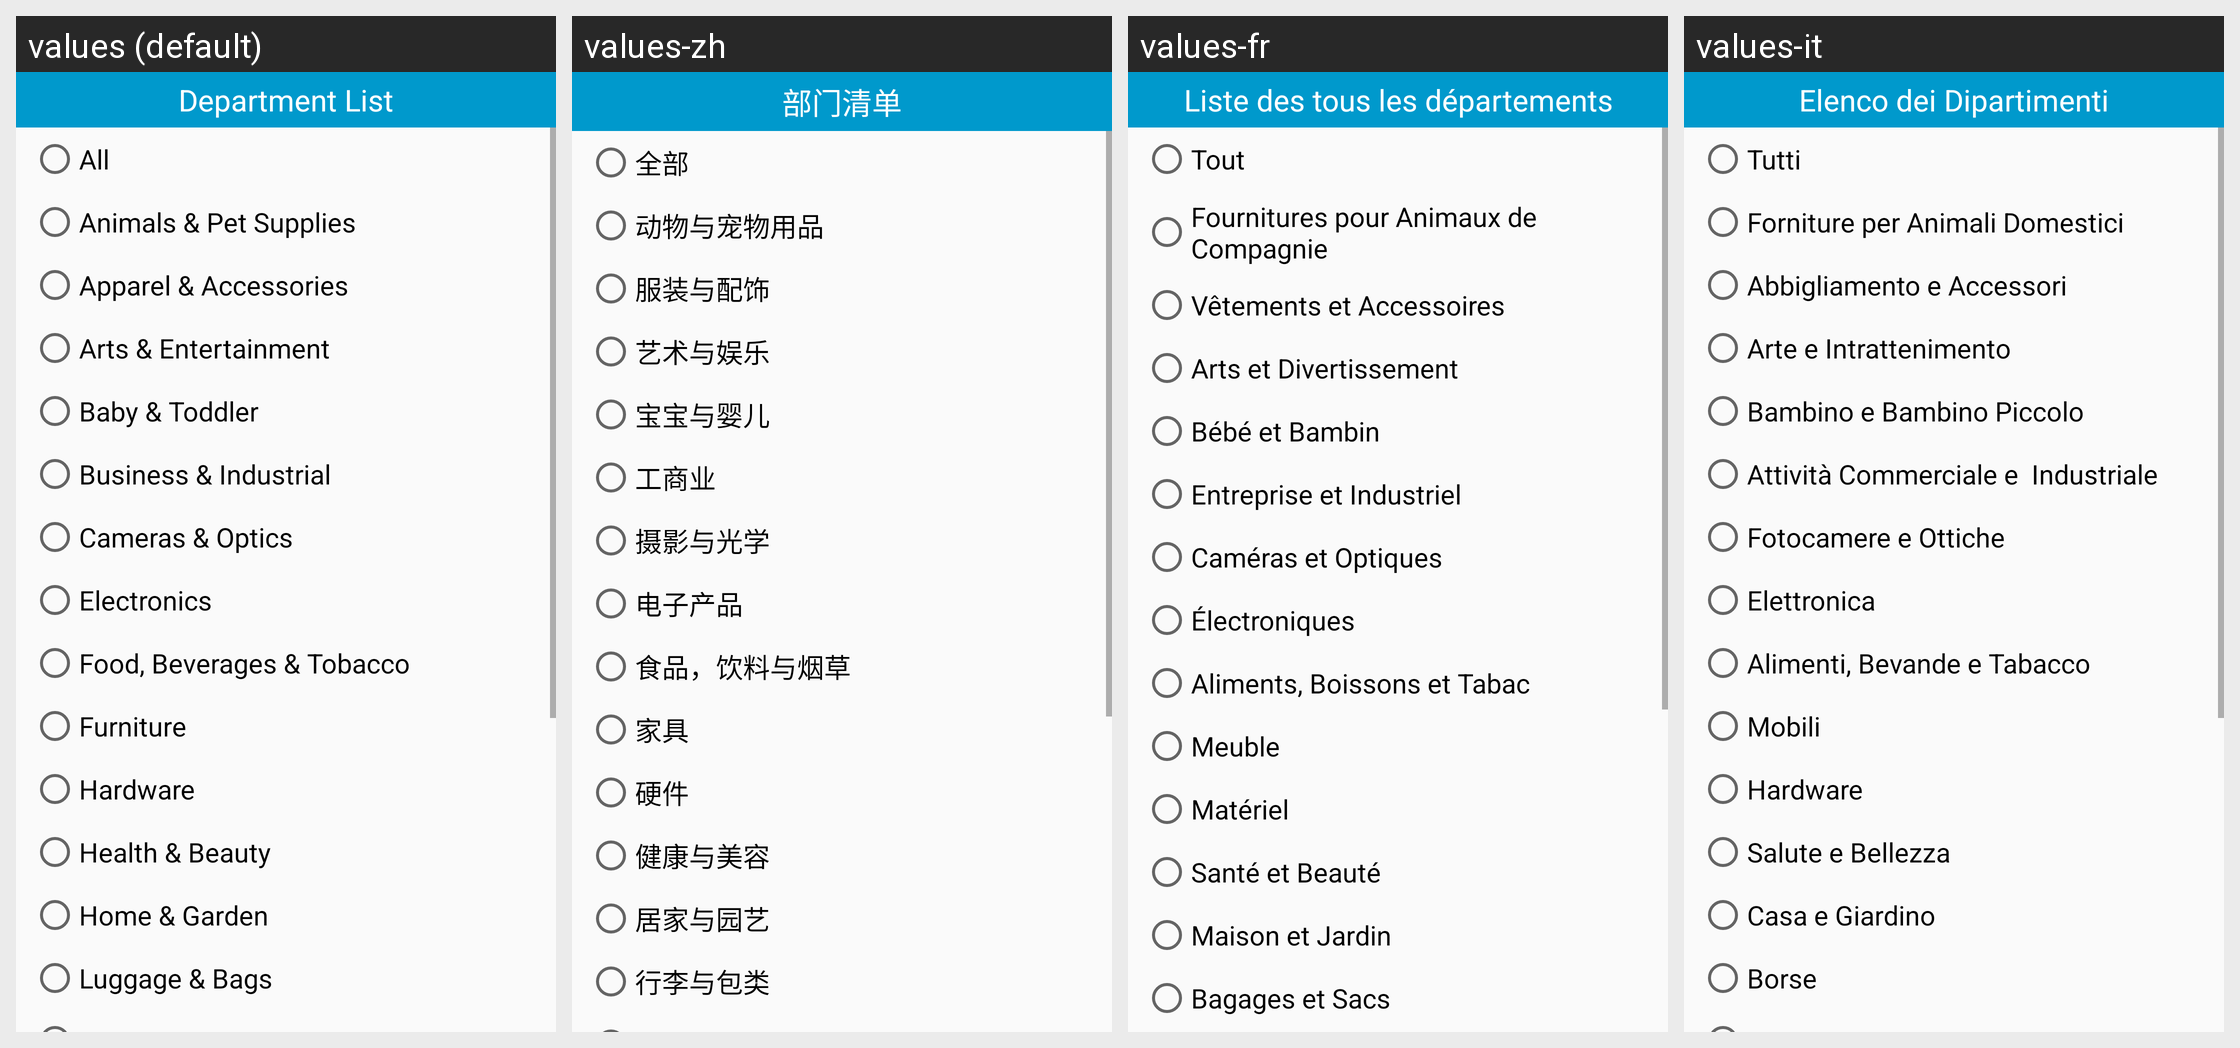

The same Android screen rendered under several of its app's locales, left to right. List the strings drawn on it with the default value and each locale's translation.
Android screen res/layout/dialog_select.xml rendered under 4 locales, left to right: values (default), values-zh, values-fr, values-it. Device: Nexus 5 (rendered at 1080×1920; each locale shown at half size, 540×960, under a caption strip naming it); theme AppTheme.
Strings drawn on this screen, with the default value and each locale's value (text and hints the layout hard-codes, and strings that could not be matched under every locale, appear in the picture but are not listed):

department_list
  values: Department List
  values-zh: 部门清单
  values-fr: Liste des tous les départements
  values-it: Elenco dei Dipartimenti

all
  values: All
  values-zh: 全部
  values-fr: Tout
  values-it: Tutti

animals_amp_pet_supplies
  values: Animals & Pet Supplies
  values-zh: 动物与宠物用品
  values-fr: Fournitures pour Animaux de Compagnie
  values-it: Forniture per Animali Domestici

apparel_amp_accessories
  values: Apparel & Accessories
  values-zh: 服装与配饰
  values-fr: Vêtements et Accessoires
  values-it: Abbigliamento e Accessori

arts_amp_entertainment
  values: Arts & Entertainment
  values-zh: 艺术与娱乐
  values-fr: Arts et Divertissement
  values-it: Arte e Intrattenimento

baby_amp_toddler
  values: Baby & Toddler
  values-zh: 宝宝与婴儿
  values-fr: Bébé et Bambin
  values-it: Bambino e Bambino Piccolo

business_amp_industrial
  values: Business & Industrial
  values-zh: 工商业
  values-fr: Entreprise et Industriel
  values-it: Attività Commerciale e  Industriale

cameras_amp_optics
  values: Cameras & Optics
  values-zh: 摄影与光学
  values-fr: Caméras et Optiques
  values-it: Fotocamere e Ottiche

electronics
  values: Electronics
  values-zh: 电子产品
  values-fr: Électroniques
  values-it: Elettronica

food_beverages_amp_tobacco
  values: Food, Beverages & Tobacco
  values-zh: 食品，饮料与烟草
  values-fr: Aliments, Boissons et Tabac
  values-it: Alimenti, Bevande e Tabacco

furniture
  values: Furniture
  values-zh: 家具
  values-fr: Meuble
  values-it: Mobili

hardware
  values: Hardware
  values-zh: 硬件
  values-fr: Matériel
  values-it: Hardware

health_amp_beauty
  values: Health & Beauty
  values-zh: 健康与美容
  values-fr: Santé et Beauté
  values-it: Salute e Bellezza

home_amp_garden
  values: Home & Garden
  values-zh: 居家与园艺
  values-fr: Maison et Jardin
  values-it: Casa e Giardino

luggage_amp_bags
  values: Luggage & Bags
  values-zh: 行李与包类
  values-fr: Bagages et Sacs
  values-it: Borse
